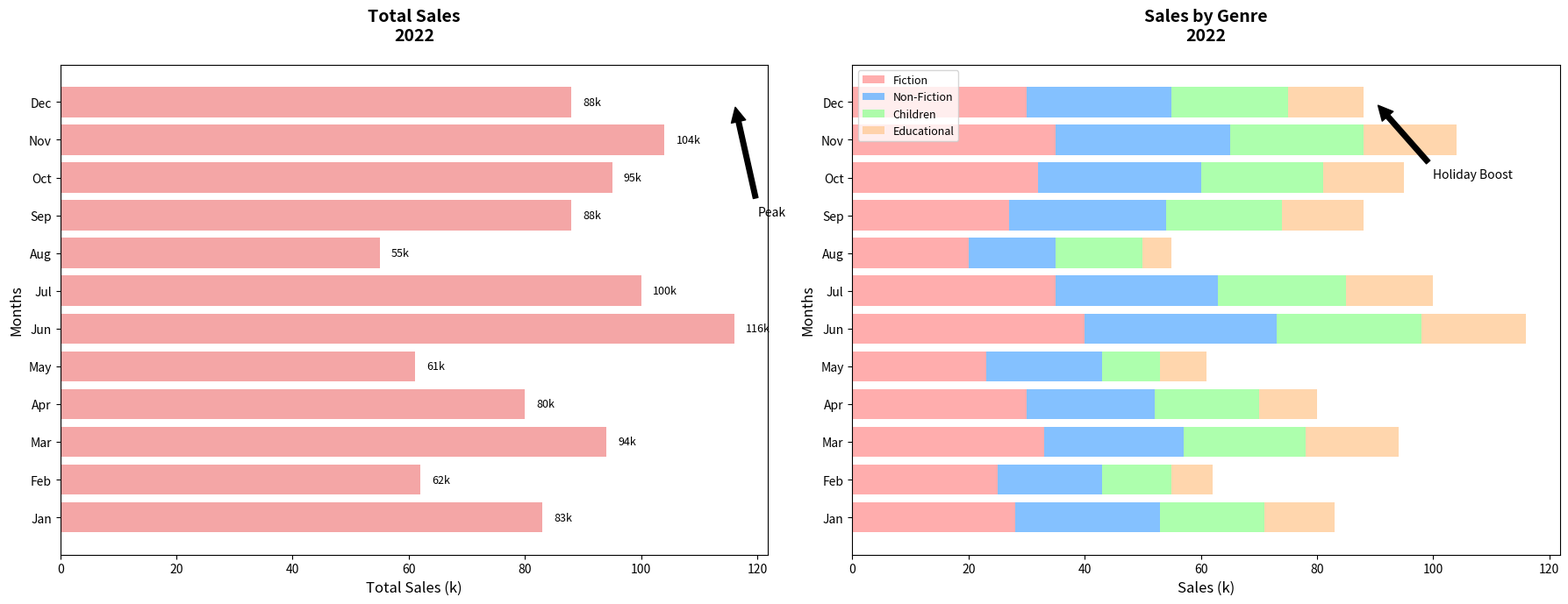

Reproduce this figure in Python.
import matplotlib.pyplot as plt
import numpy as np

month_names = ["Jan", "Feb", "Mar", "Apr", "May", "Jun", "Jul", "Aug", "Sep", "Oct", "Nov", "Dec"]
fiction_sales = np.array([28, 25, 33, 30, 23, 40, 35, 20, 27, 32, 35, 30])
non_fiction_sales = np.array([25, 18, 24, 22, 20, 33, 28, 15, 27, 28, 30, 25])
children_sales = np.array([18, 12, 21, 18, 10, 25, 22, 15, 20, 21, 23, 20])
educational_sales = np.array([12, 7, 16, 10, 8, 18, 15, 5, 14, 14, 16, 13])

total_sales = fiction_sales + non_fiction_sales + children_sales + educational_sales

fig, axs = plt.subplots(1, 2, figsize=(18, 7))

# Switch the subplots

# Horizontal Bar Chart for Total Monthly Sales (now axs[0])
axs[0].barh(month_names, total_sales, color='lightcoral', alpha=0.7)
axs[0].set_title("Total Sales\n2022", fontsize=14, fontweight='bold', pad=20)
axs[0].set_ylabel("Months", fontsize=12)
axs[0].set_xlabel("Total Sales (k)", fontsize=12)
for index, value in enumerate(total_sales):
    axs[0].text(value + 2, index, f'{value}k', va='center', fontsize=9)
axs[0].annotate('Peak', xy=(116, 'Dec'), xytext=(120, 'Sep'),
                arrowprops=dict(facecolor='black', shrink=0.05), fontsize=10)

# Stacked Horizontal Bar Chart for Sales by Genre (now axs[1])
bar_width = 0.5
axs[1].barh(month_names, fiction_sales, color='#FF9999', alpha=0.8, label='Fiction')
axs[1].barh(month_names, non_fiction_sales, color='#66B2FF', alpha=0.8, left=fiction_sales, label='Non-Fiction')
axs[1].barh(month_names, children_sales, color='#99FF99', alpha=0.8, left=fiction_sales + non_fiction_sales, label='Children')
axs[1].barh(month_names, educational_sales, color='#FFCC99', alpha=0.8, left=fiction_sales + non_fiction_sales + children_sales, label='Educational')
axs[1].set_title("Sales by Genre\n2022", fontsize=14, fontweight='bold', pad=20)
axs[1].set_ylabel("Months", fontsize=12)
axs[1].set_xlabel("Sales (k)", fontsize=12)
axs[1].legend(loc='upper left', fontsize=9)
axs[1].annotate('Holiday Boost', xy=(90, 'Dec'), xytext=(100, 'Oct'),
                arrowprops=dict(facecolor='black', shrink=0.05), fontsize=10)

plt.tight_layout()
plt.show()
